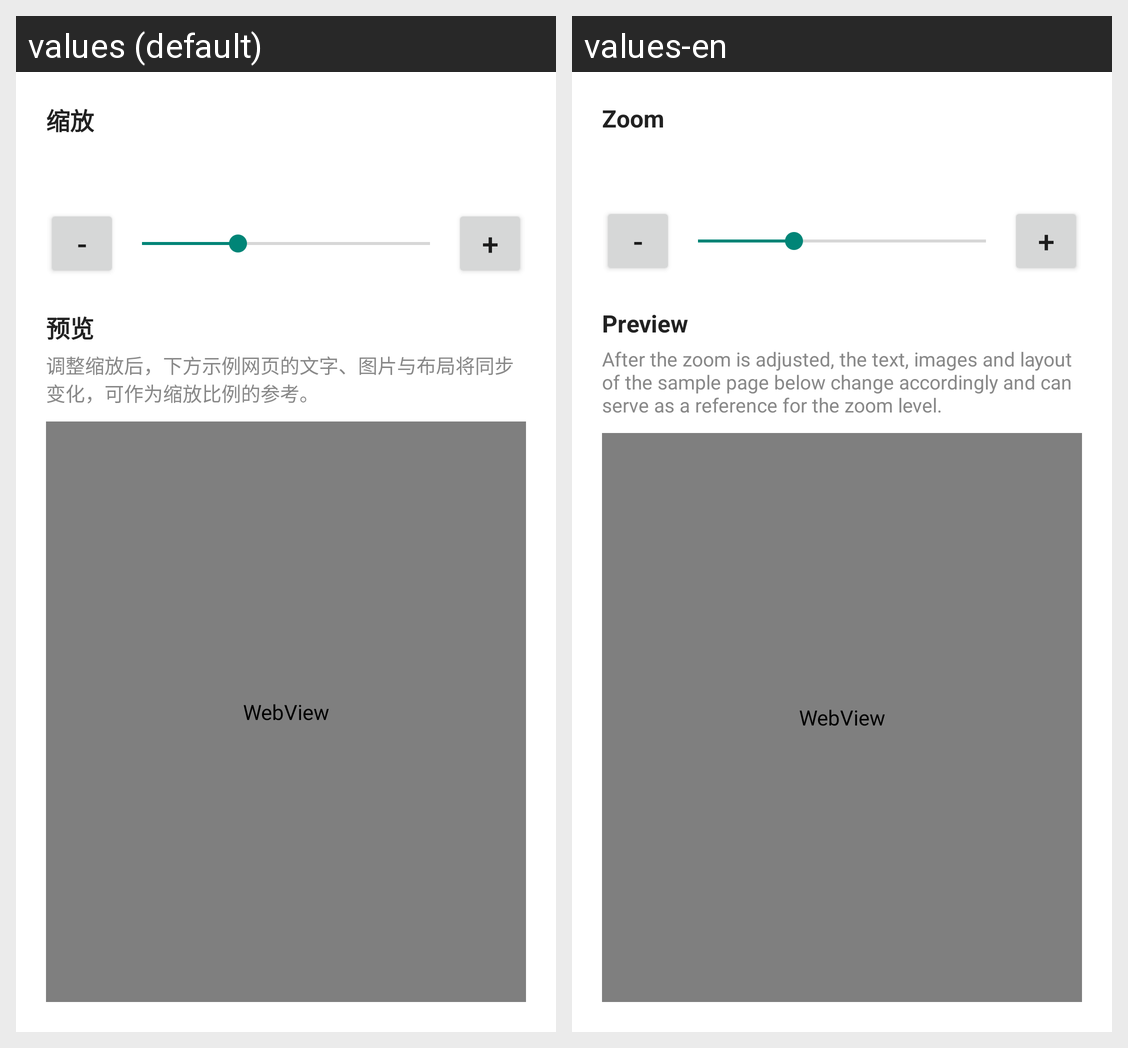

Locale-by-locale string values for the Android screen shown in this grid:
Android screen res/layout/panel_zoom.xml rendered under 2 locales, left to right: values (default), values-en. Device: Nexus 5 (rendered at 1080×1920; each locale shown at half size, 540×960, under a caption strip naming it); theme AppTheme.
Strings drawn on this screen, with the default value and each locale's value (text and hints the layout hard-codes, and strings that could not be matched under every locale, appear in the picture but are not listed):

settings_zoom_title
  values: 缩放
  values-en: Zoom

zoom_minus
  values: -
  values-en: -

zoom_plus
  values: +
  values-en: +

settings_preview_title
  values: 预览
  values-en: Preview

settings_preview_hint
  values: 调整缩放后，下方示例网页的文字、图片与布局将同步变化，可作为缩放比例的参考。
  values-en: After the zoom is adjusted, the text, images and layout of the sample page below change accordingly and can serve as a reference for the zoom level.
